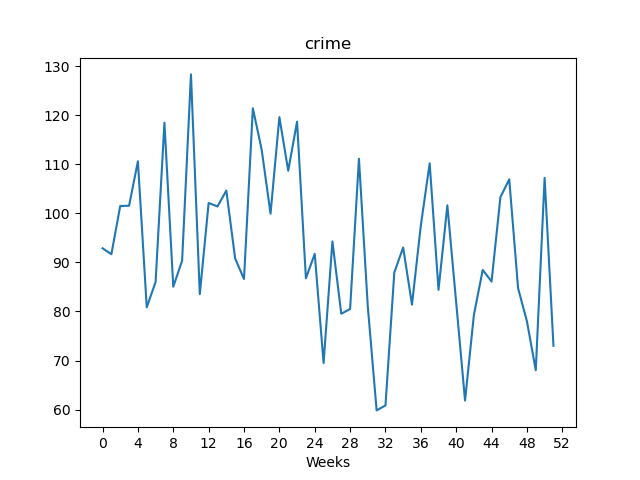

The file beside this chart, header and first rows:
, value
Week1, 92.87
Week2, 91.67
Week3, 101.5
Week4, 101.5
Week5, 110.6
Week6, 80.83
Week7, 86.01
Week8, 118.5
Week9, 85.03
Week10, 90.33
Week11, 128.3
Week12, 83.52
Week13, 102.1
Week14, 101.4
Week15, 104.6
Week16, 90.78
Week17, 86.61
Week18, 121.4
Week19, 113
Week20, 99.92
Week21, 119.6
Week22, 108.7
Week23, 118.7
Week24, 86.76
Week25, 91.73
Week26, 69.49
Week27, 94.27
Week28, 79.53
Week29, 80.49
Week30, 111.1
Week31, 81.04
Week32, 59.83
Week33, 60.84
Week34, 87.94
Week35, 93.04
Week36, 81.38
Week37, 97.54
Week38, 110.2
Week39, 84.4
Week40, 101.6
Week41, 81.78
Week42, 61.84
Week43, 79.28
Week44, 88.46
Week45, 86.1
Week46, 103.3
Week47, 106.9
Week48, 84.74
Week49, 77.98
Week50, 68.03
Week51, 107.2
Week52, 73.0
